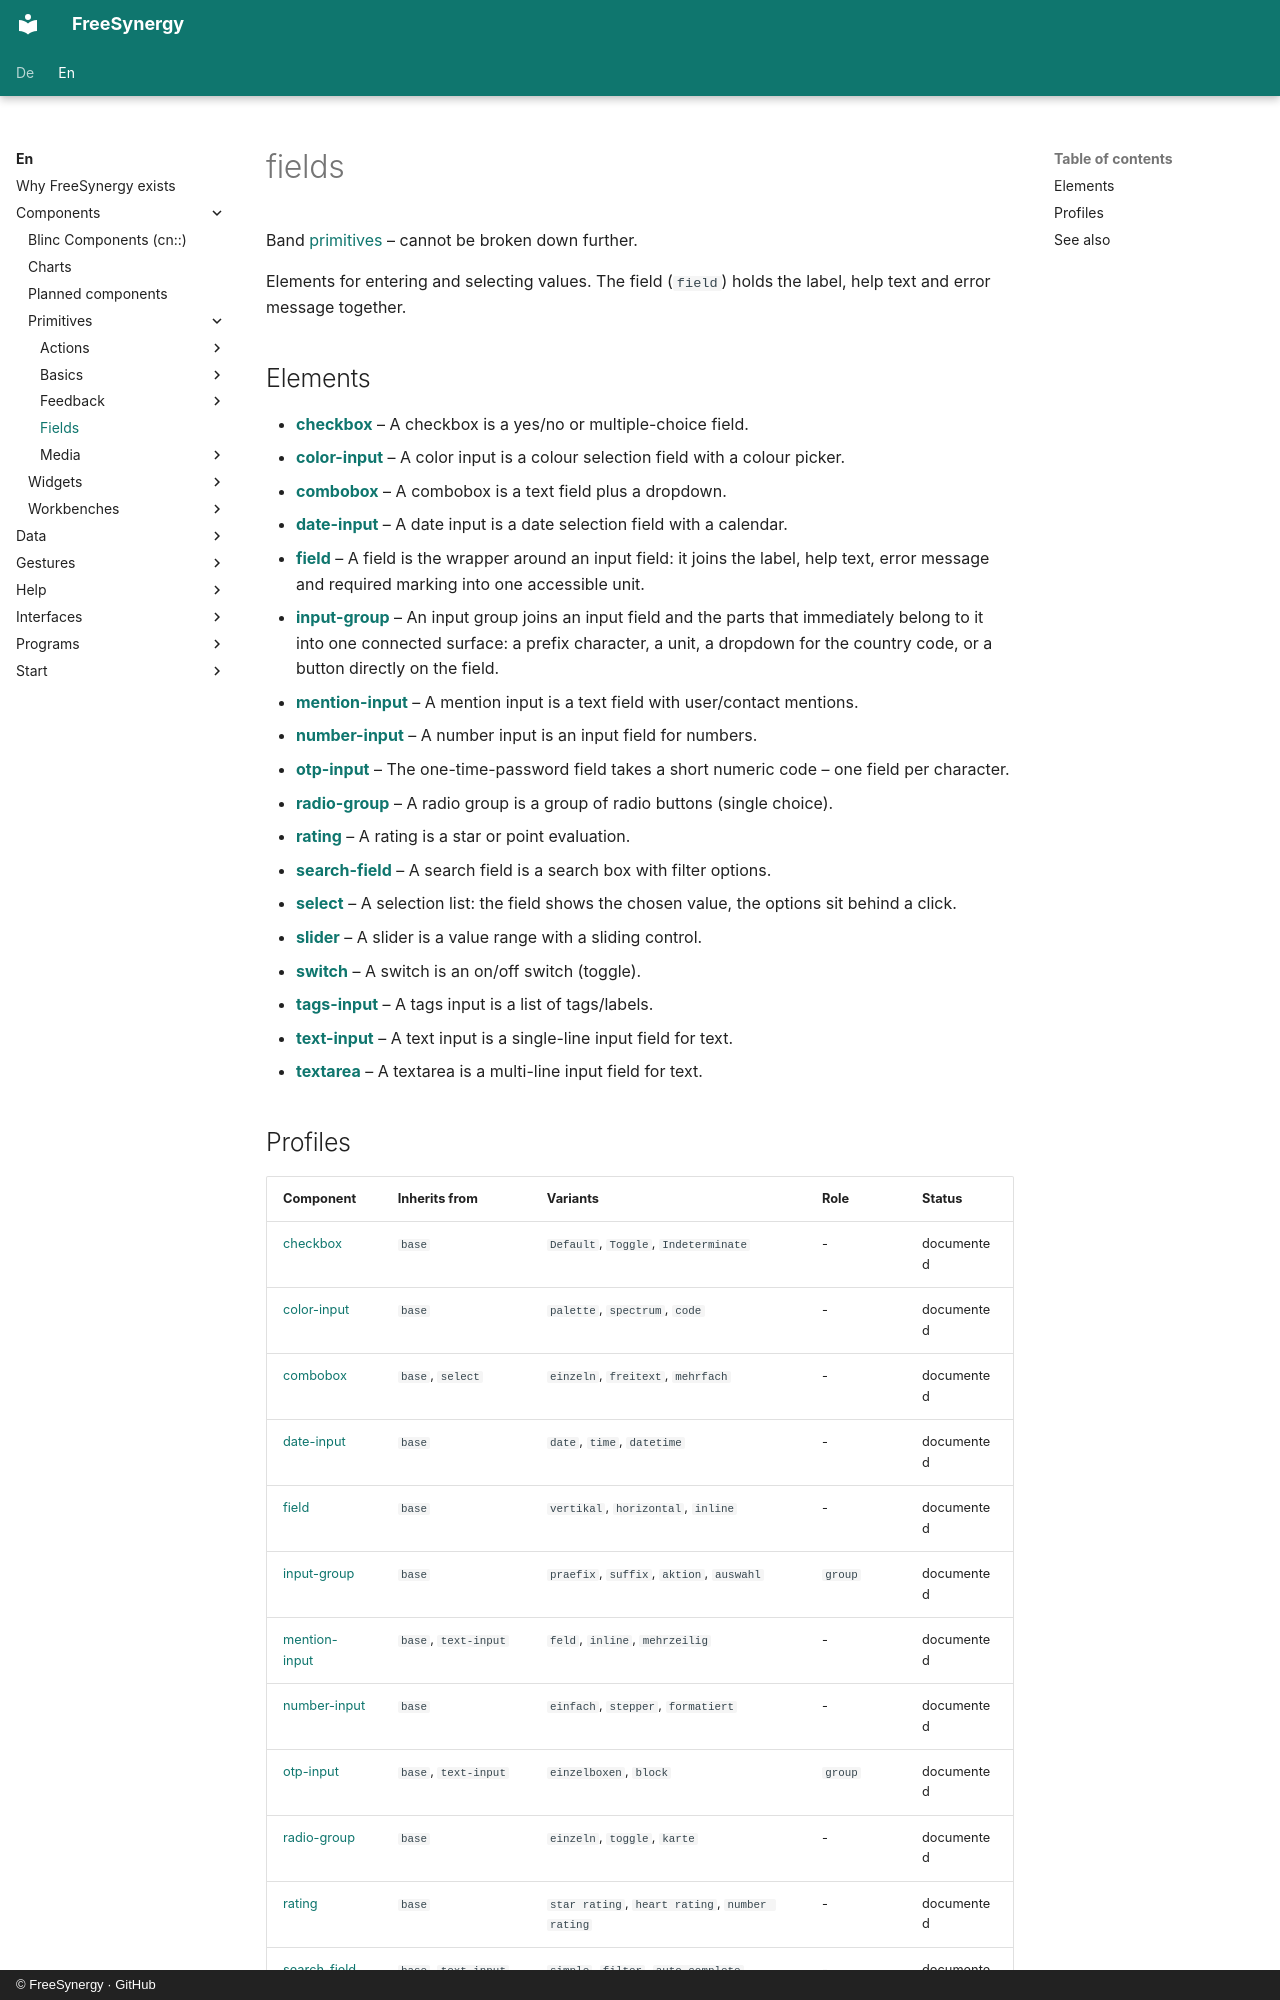

repository: FreeSynergy/fs-documentation · page: en/components/primitives/fields/index.html · generator: mkdocs · copyright: © FreeSynergy · GitHub

# fields

Band [primitives](../) – cannot be broken down further.

Elements for entering and selecting values. The field (`field`) holds the label, help text and error message together.

## Elements

- [**checkbox**](./checkbox/) – A checkbox is a yes/no or multiple-choice field.
- [**color-input**](./color-input/) – A color input is a colour selection field with a colour picker.
- [**combobox**](./combobox/) – A combobox is a text field plus a dropdown.
- [**date-input**](./date-input/) – A date input is a date selection field with a calendar.
- [**field**](./field/) – A field is the wrapper around an input field: it joins the label, help text, error message and required marking into one accessible unit.
- [**input-group**](./input-group/) – An input group joins an input field and the parts that immediately belong to it into one connected surface: a prefix character, a unit, a dropdown for the country code, or a button directly on the field.
- [**mention-input**](./mention-input/) – A mention input is a text field with user/contact mentions.
- [**number-input**](./number-input/) – A number input is an input field for numbers.
- [**otp-input**](./otp-input/) – The one-time-password field takes a short numeric code – one field per character.
- [**radio-group**](./radio-group/) – A radio group is a group of radio buttons (single choice).
- [**rating**](./rating/) – A rating is a star or point evaluation.
- [**search-field**](./search-field/) – A search field is a search box with filter options.
- [**select**](./select/) – A selection list: the field shows the chosen value, the options sit behind a click.
- [**slider**](./slider/) – A slider is a value range with a sliding control.
- [**switch**](./switch/) – A switch is an on/off switch (toggle).
- [**tags-input**](./tags-input/) – A tags input is a list of tags/labels.
- [**text-input**](./text-input/) – A text input is a single-line input field for text.
- [**textarea**](./textarea/) – A textarea is a multi-line input field for text.
